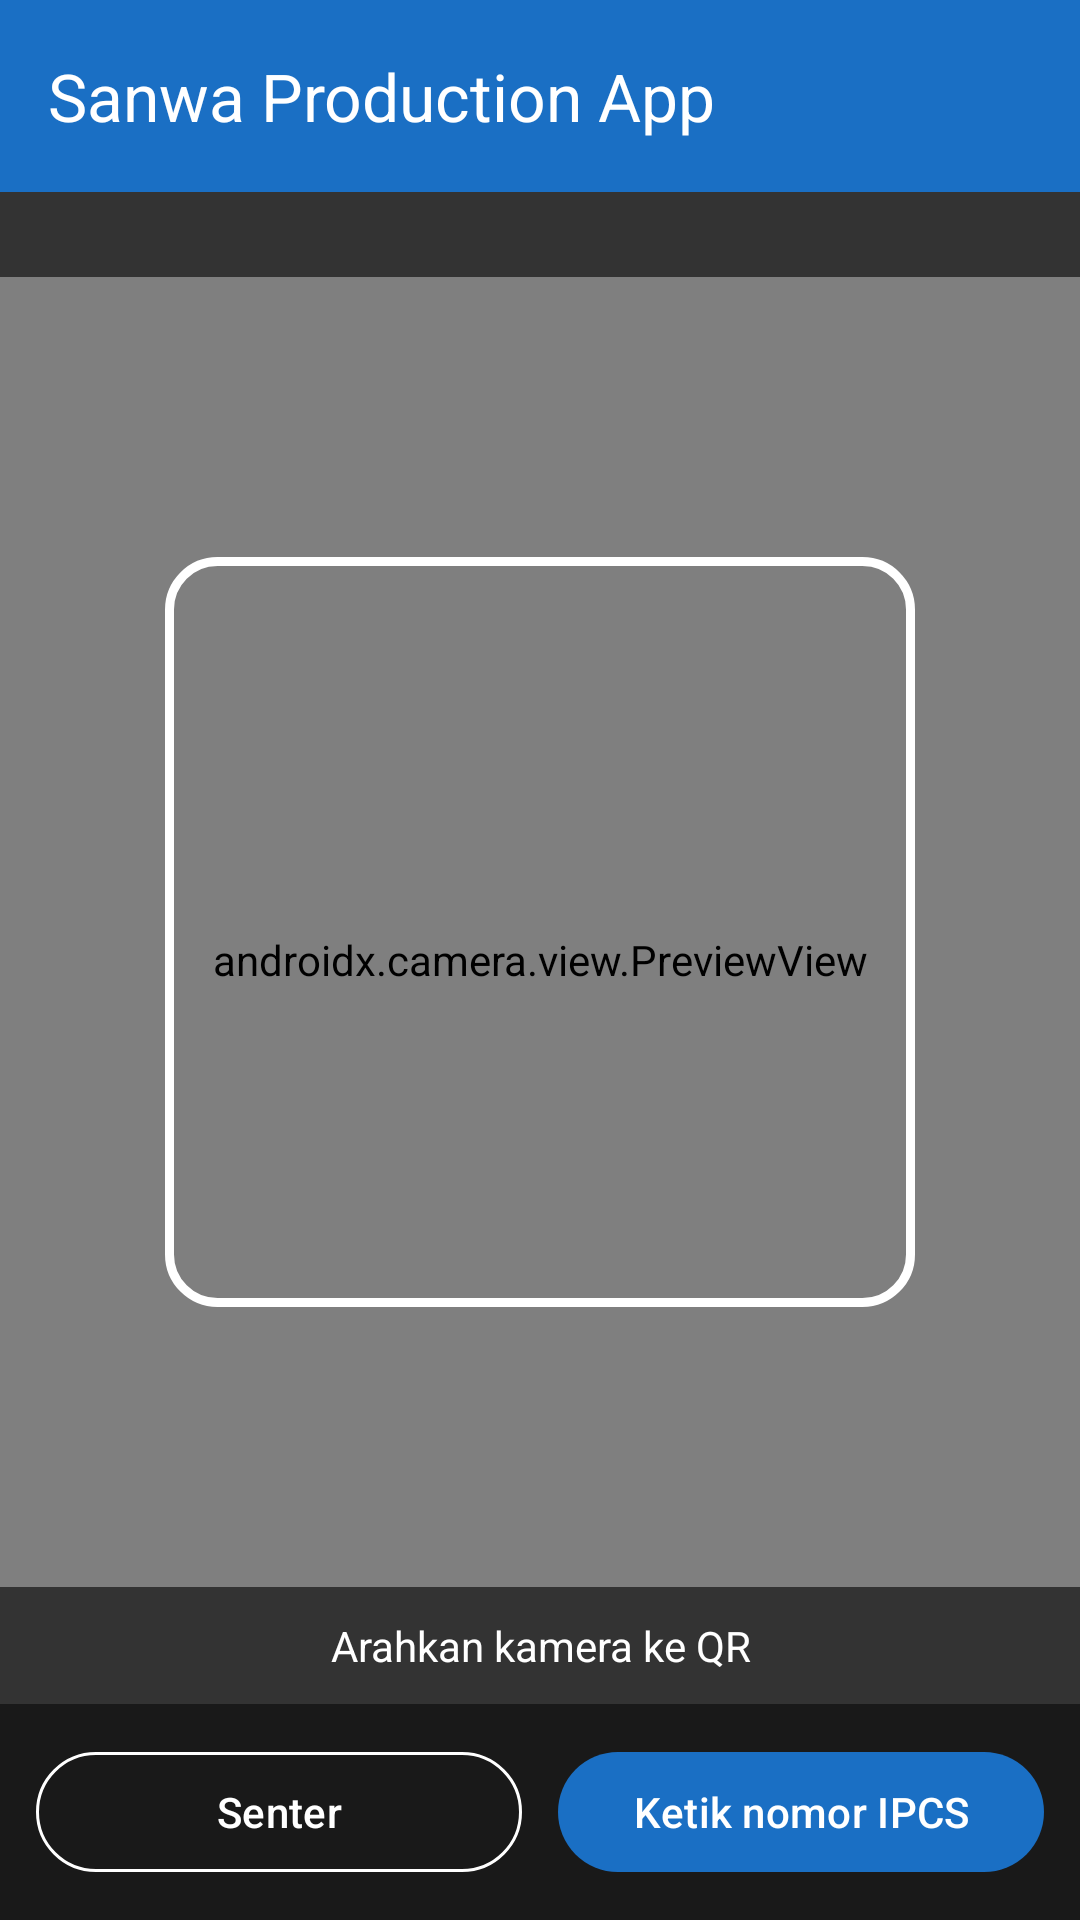

This screen was rendered from an Android layout file. Write that file and the resources it references.
<!-- AndroidManifest.xml: application theme Theme.LotCard -->
<!-- res/layout/activity_scan.xml -->
<?xml version="1.0" encoding="utf-8"?>
<FrameLayout xmlns:android="http://schemas.android.com/apk/res/android"
    android:layout_width="match_parent"
    android:layout_height="match_parent"
    android:background="#000000">

    <androidx.camera.view.PreviewView
        android:id="@+id/previewView"
        android:layout_width="match_parent"
        android:layout_height="match_parent" />

    <LinearLayout
        android:layout_width="match_parent"
        android:layout_height="match_parent"
        android:orientation="vertical">

        <com.google.android.material.appbar.MaterialToolbar
            android:id="@+id/toolbar"
            android:layout_width="match_parent"
            android:layout_height="?attr/actionBarSize"
            android:background="@color/brand"
            android:theme="@style/ThemeOverlay.Material3.Dark.ActionBar"
        app:popupTheme="@style/ToolbarPopup"
            app:title="@string/app_name"
            xmlns:app="http://schemas.android.com/apk/res-auto" />

        <TextView
            android:id="@+id/userInfo"
            android:layout_width="match_parent"
            android:layout_height="wrap_content"
            android:background="#99000000"
            android:paddingStart="16dp"
            android:paddingTop="6dp"
            android:paddingEnd="16dp"
            android:paddingBottom="6dp"
            android:textColor="#FFFFFF"
            android:textSize="12sp" />

        <FrameLayout
            android:layout_width="match_parent"
            android:layout_height="0dp"
            android:layout_weight="1">

            <View
                android:layout_width="250dp"
                android:layout_height="250dp"
                android:layout_gravity="center"
                android:background="@drawable/scan_frame" />

            <TextView
                android:id="@+id/permissionText"
                android:layout_width="match_parent"
                android:layout_height="wrap_content"
                android:layout_gravity="center"
                android:gravity="center"
                android:padding="24dp"
                android:text="Izin kamera dibutuhkan untuk scan QR.\nKetuk di sini untuk memberi izin."
                android:textColor="#FFFFFF"
                android:textSize="15sp"
                android:visibility="gone" />
        </FrameLayout>

        <TextView
            android:id="@+id/scanHint"
            android:layout_width="match_parent"
            android:layout_height="wrap_content"
            android:background="#99000000"
            android:gravity="center"
            android:padding="10dp"
            android:text="Arahkan kamera ke QR"
            android:textColor="#FFFFFF"
            android:textSize="14sp" />

        <LinearLayout
            android:layout_width="match_parent"
            android:layout_height="wrap_content"
            android:background="#CC000000"
            android:gravity="center"
            android:orientation="horizontal"
            android:padding="12dp">

            <com.google.android.material.button.MaterialButton
                android:id="@+id/btnTorch"
                style="@style/Widget.Material3.Button.OutlinedButton"
                android:layout_width="0dp"
                android:layout_height="wrap_content"
                android:layout_marginEnd="6dp"
                android:layout_weight="1"
                android:text="Senter"
                android:textColor="#FFFFFF"
                app:strokeColor="#FFFFFF"
                xmlns:app="http://schemas.android.com/apk/res-auto" />

            <com.google.android.material.button.MaterialButton
                android:id="@+id/btnManual"
                android:layout_width="0dp"
                android:layout_height="wrap_content"
                android:layout_marginStart="6dp"
                android:layout_weight="1"
                android:text="Ketik nomor IPCS" />
        </LinearLayout>
    </LinearLayout>
</FrameLayout>
<!-- resources referenced by this layout -->
<resources>
  <color name="brand">#1A6FC4</color>
  <!-- drawable scan_frame (drawable) -->
  <?xml version="1.0" encoding="utf-8"?>
  <shape xmlns:android="http://schemas.android.com/apk/res/android" android:shape="rectangle">
      <solid android:color="#00000000" />
      <stroke android:width="3dp" android:color="#FFFFFF" />
      <corners android:radius="16dp" />
  </shape>
  <string name="app_name">Sanwa Production App</string>
  <style name="ToolbarPopup" parent="ThemeOverlay.Material3.Light">
          <item name="android:textColorPrimary">@android:color/black</item>
          <item name="android:textColor">@android:color/black</item>
          <item name="android:colorBackground">@android:color/white</item>
          <item name="colorSurface">@android:color/white</item>
          <item name="colorOnSurface">@android:color/black</item>
      </style>
  <style name="Theme.LotCard" parent="Theme.Material3.Light.NoActionBar">
          <item name="colorPrimary">@color/brand</item>
          <item name="colorPrimaryDark">@color/brand_dark</item>
          <item name="colorOnPrimary">@color/white</item>
          <item name="android:statusBarColor">@color/brand_dark</item>
          <item name="android:windowBackground">@color/bg</item>
      </style>
  <color name="brand_dark">#12508F</color>
  <color name="white">#FFFFFF</color>
  <color name="bg">#F3F4F6</color>
</resources>
